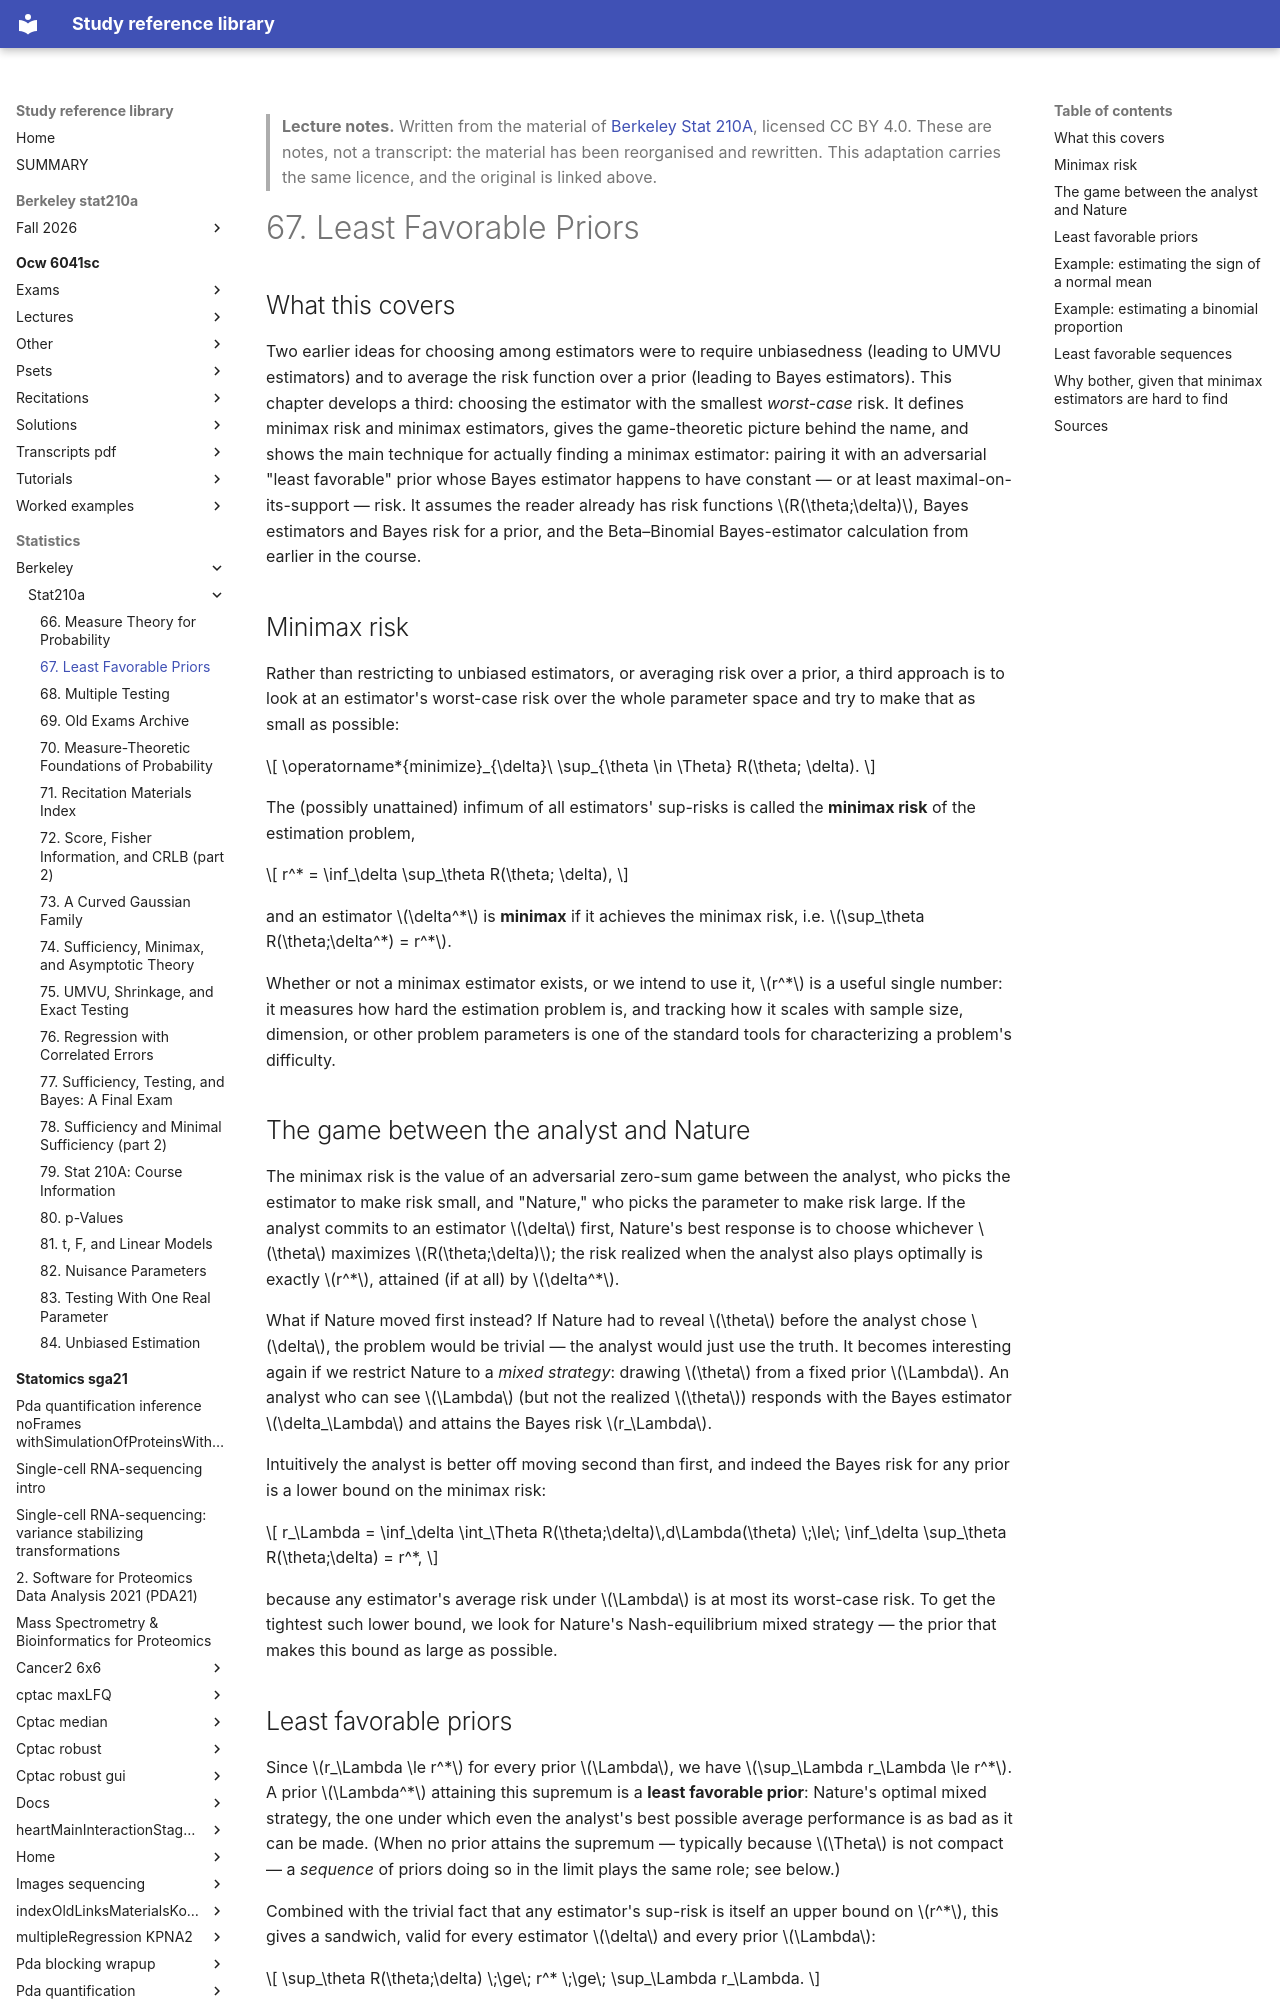

repository: Claptar/knowledge-base-library · page: statistics/berkeley/stat210a/67-least-favorable-priors/index.html · generator: mkdocs

---
title: "67. Least Favorable Priors"
course: "Berkeley Stat 210A"
chapter: 67
source: "https://github.com/berkeley-stat210a"
licence: "CC BY 4.0"
written: "2026-09-20"
---

> **Lecture notes.** Written from the material of [Berkeley Stat 210A](https://github.com/berkeley-stat210a), licensed CC BY 4.0. These are notes, not a transcript: the material has been reorganised and rewritten. This adaptation carries the same licence, and the original is linked above.

# 67. Least Favorable Priors

## What this covers

Two earlier ideas for choosing among estimators were to require unbiasedness (leading to UMVU estimators) and
to average the risk function over a prior (leading to Bayes estimators). This chapter develops a third: choosing
the estimator with the smallest *worst-case* risk. It defines minimax risk and minimax estimators, gives the
game-theoretic picture behind the name, and shows the main technique for actually finding a minimax estimator:
pairing it with an adversarial "least favorable" prior whose Bayes estimator happens to have constant — or at
least maximal-on-its-support — risk. It assumes the reader already has risk functions $R(\theta;\delta)$, Bayes
estimators and Bayes risk for a prior, and the Beta–Binomial Bayes-estimator calculation from earlier in the
course.

## Minimax risk

Rather than restricting to unbiased estimators, or averaging risk over a prior, a third approach is to look at
an estimator's worst-case risk over the whole parameter space and try to make that as small as possible:

$$
\operatorname*{minimize}_{\delta}\ \sup_{\theta \in \Theta} R(\theta; \delta).
$$

The (possibly unattained) infimum of all estimators' sup-risks is called the **minimax risk** of the estimation
problem,

$$
r^* = \inf_\delta \sup_\theta R(\theta; \delta),
$$

and an estimator $\delta^*$ is **minimax** if it achieves the minimax risk, i.e. $\sup_\theta R(\theta;\delta^*) = r^*$.

Whether or not a minimax estimator exists, or we intend to use it, $r^*$ is a useful single number: it measures
how hard the estimation problem is, and tracking how it scales with sample size, dimension, or other problem
parameters is one of the standard tools for characterizing a problem's difficulty.

## The game between the analyst and Nature

The minimax risk is the value of an adversarial zero-sum game between the analyst, who picks the estimator to
make risk small, and "Nature," who picks the parameter to make risk large. If the analyst commits to an estimator
$\delta$ first, Nature's best response is to choose whichever $\theta$ maximizes $R(\theta;\delta)$; the risk
realized when the analyst also plays optimally is exactly $r^*$, attained (if at all) by $\delta^*$.

What if Nature moved first instead? If Nature had to reveal $\theta$ before the analyst chose $\delta$, the
problem would be trivial — the analyst would just use the truth. It becomes interesting again if we restrict
Nature to a *mixed strategy*: drawing $\theta$ from a fixed prior $\Lambda$. An analyst who can see $\Lambda$ (but
not the realized $\theta$) responds with the Bayes estimator $\delta_\Lambda$ and attains the Bayes risk
$r_\Lambda$.

Intuitively the analyst is better off moving second than first, and indeed the Bayes risk for any prior is a
lower bound on the minimax risk:

$$
r_\Lambda = \inf_\delta \int_\Theta R(\theta;\delta)\,d\Lambda(\theta) \;\le\; \inf_\delta \sup_\theta R(\theta;\delta) = r^*,
$$

because any estimator's average risk under $\Lambda$ is at most its worst-case risk. To get the tightest such
lower bound, we look for Nature's Nash-equilibrium mixed strategy — the prior that makes this bound as large as
possible.
